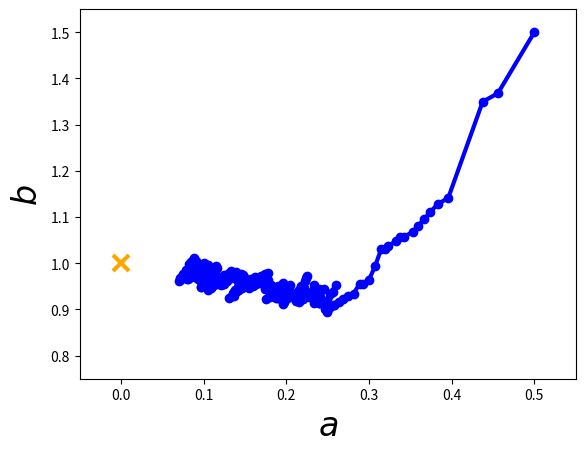

Recreate this plot in Python.
import matplotlib.pyplot as plt
import random as random

# Create toy data.
xdata = [0.0,1.0,2.0,3.0,4.0,5.0]
ydata = [0.1,0.9,2.2,2.8,3.9,5.1]
sigma = [1.0,1.0,1.0,1.0,1.0,1.0]

# Initial guess and learning rate.
x0    = [0.5, 1.5]
alpha = 0.01

# Store initial guess for plotting.
A = [x0[0]]
B = [x0[1]]

# Iteration
for i in range(300):
    a = x0[0]
    b = x0[1]
    # Compute stochastic gradients of chi2 w.r.t a and b.
    # Do the math first before trying to understand
    # this piece of code!
    n      = random.randint(0,len(xdata)-1)
    grad_a = - 2.0*(ydata[n] - a - b*xdata[n])*1.0/(sigma[n]*sigma[n])
    grad_b = - 2.0*(ydata[n] - a - b*xdata[n])*xdata[n]/(sigma[n]*sigma[n])
    # Update parameters.
    a_new = a - alpha*grad_a
    b_new = b - alpha*grad_b
    x0    = [a_new,b_new]

    # Store parameters for plotting.
    A.append(a_new)
    B.append(b_new)

# Plot route of gradient descent.
plt.figure(1)
plt.plot(A, B, 'o-', ms=6, lw=3, color='blue')
plt.plot([0.0], [1.0], 'x', ms=12, markeredgewidth=3, color='orange')
plt.xlim(-0.05,0.55)
plt.ylim(0.75,1.55)
plt.xlabel(r'$a$', fontsize=24)
plt.ylabel(r'$b$', fontsize=24)
plt.savefig('example-gradient-descent.png')
plt.show()
